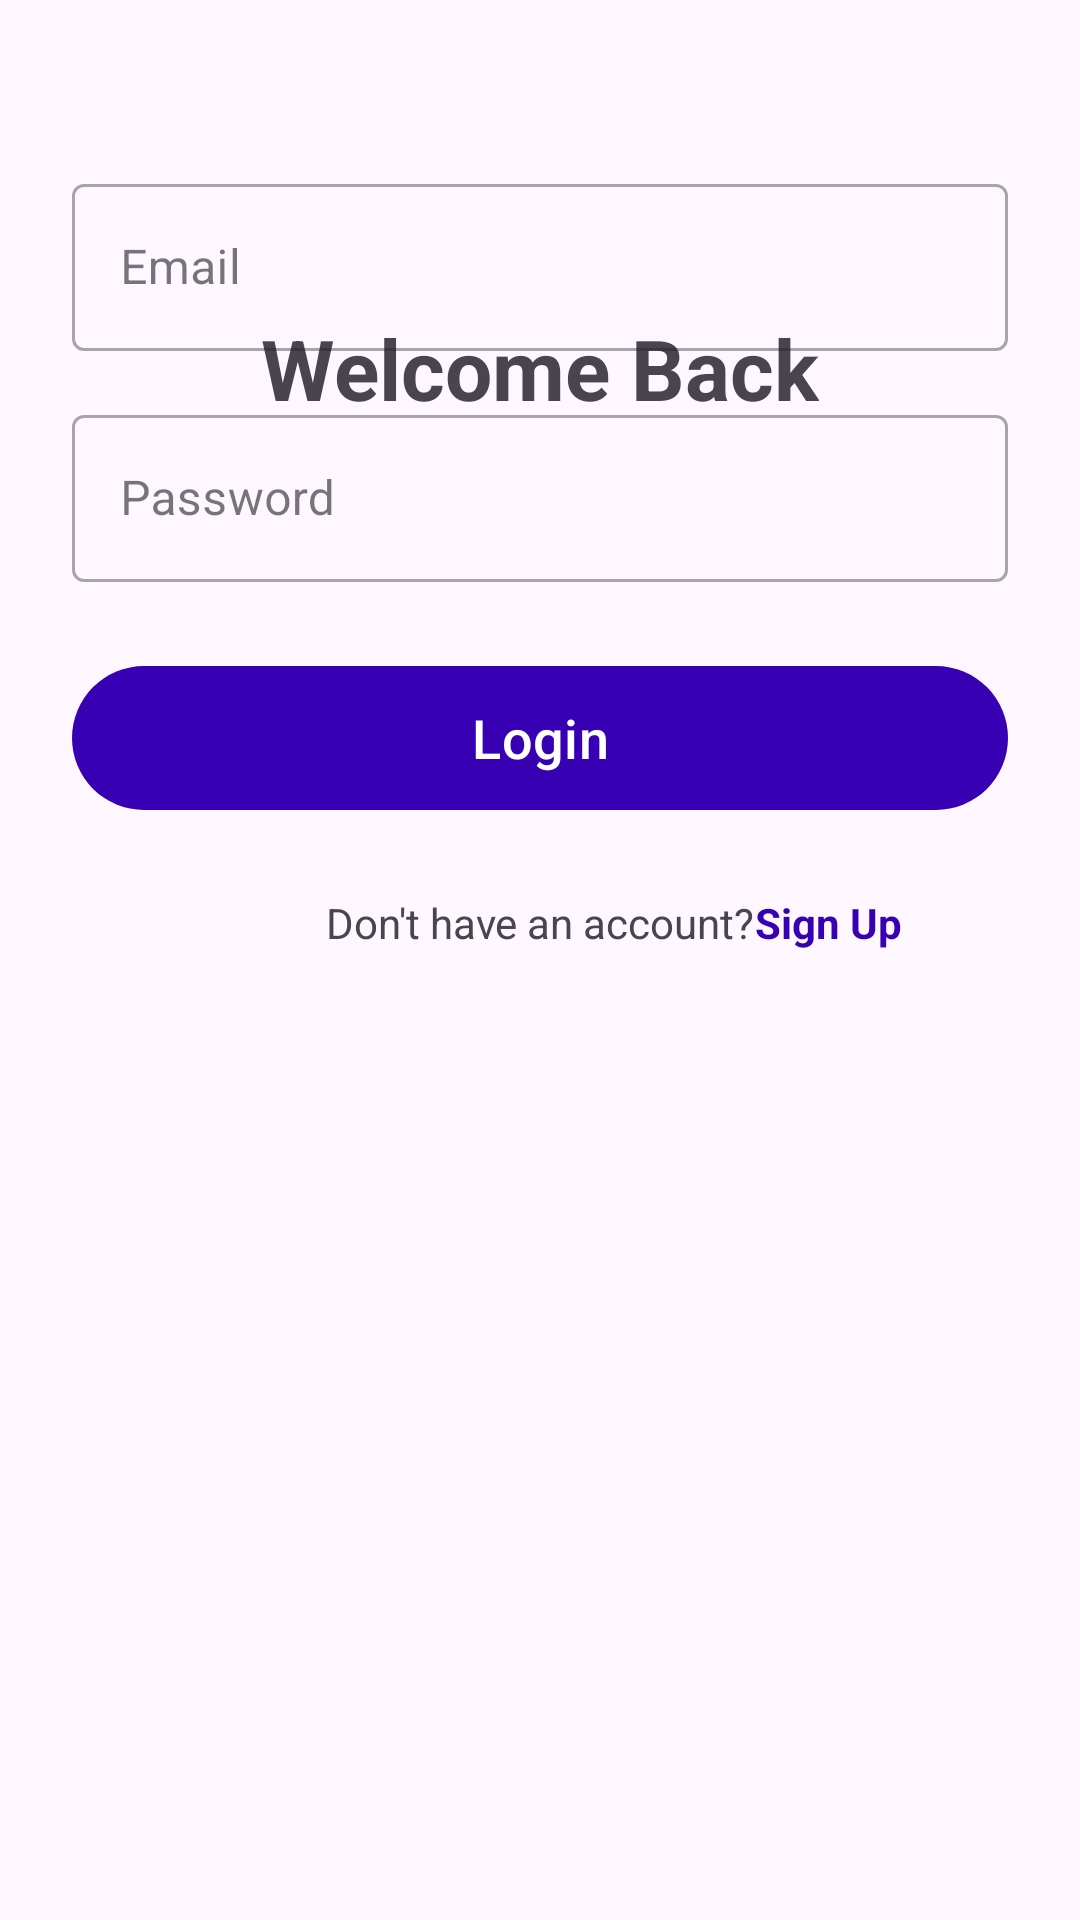

Reconstruct the res/layout file that produces this screen, plus the resources it refers to.
<!-- AndroidManifest.xml: application theme Theme.VPN -->
<!-- res/layout/fragment_login.xml -->
<?xml version="1.0" encoding="utf-8"?>
<androidx.constraintlayout.widget.ConstraintLayout
    xmlns:android="http://schemas.android.com/apk/res/android"
    xmlns:app="http://schemas.android.com/apk/res-auto"
    android:layout_width="match_parent"
    android:layout_height="match_parent"
    android:padding="24dp">

    <TextView
        android:layout_width="wrap_content"
        android:layout_height="wrap_content"
        android:text="Welcome Back"
        android:textSize="28sp"
        android:textStyle="bold"
        app:layout_constraintTop_toTopOf="parent"
        app:layout_constraintStart_toStartOf="parent"
        app:layout_constraintEnd_toEndOf="parent"
        android:layout_marginTop="80dp" />

    <TextView
        android:layout_width="wrap_content"
        android:layout_height="wrap_content"
        android:text="Sign in to your VPN account"
        android:textSize="16sp"
        android:textColor="?attr/colorOnSurfaceVariant"
        app:layout_constraintTop_toBottomOf="@id/textView"
        app:layout_constraintStart_toStartOf="parent"
        app:layout_constraintEnd_toEndOf="parent"
        android:layout_marginTop="8dp"
        android:id="@+id/textView" />

    <com.google.android.material.textfield.TextInputLayout
        android:id="@+id/email_input_layout"
        android:layout_width="0dp"
        android:layout_height="wrap_content"
        android:hint="@string/email"
        app:layout_constraintTop_toBottomOf="@id/textView"
        app:layout_constraintStart_toStartOf="parent"
        app:layout_constraintEnd_toEndOf="parent"
        android:layout_marginTop="40dp"
        style="@style/Widget.MaterialComponents.TextInputLayout.OutlinedBox">

        <com.google.android.material.textfield.TextInputEditText
            android:id="@+id/email_input"
            android:layout_width="match_parent"
            android:layout_height="wrap_content"
            android:inputType="textEmailAddress"
            android:autofillHints="email" />
    </com.google.android.material.textfield.TextInputLayout>

    <com.google.android.material.textfield.TextInputLayout
        android:id="@+id/password_input_layout"
        android:layout_width="0dp"
        android:layout_height="wrap_content"
        android:hint="@string/password"
        app:layout_constraintTop_toBottomOf="@id/email_input_layout"
        app:layout_constraintStart_toStartOf="parent"
        app:layout_constraintEnd_toEndOf="parent"
        android:layout_marginTop="16dp"
        style="@style/Widget.MaterialComponents.TextInputLayout.OutlinedBox">

        <com.google.android.material.textfield.TextInputEditText
            android:id="@+id/password_input"
            android:layout_width="match_parent"
            android:layout_height="wrap_content"
            android:inputType="textPassword"
            android:autofillHints="password" />
    </com.google.android.material.textfield.TextInputLayout>

    <Button
        android:id="@+id/login_button"
        android:layout_width="0dp"
        android:layout_height="56dp"
        android:text="@string/login"
        android:textSize="18sp"
        app:layout_constraintTop_toBottomOf="@id/password_input_layout"
        app:layout_constraintStart_toStartOf="parent"
        app:layout_constraintEnd_toEndOf="parent"
        android:layout_marginTop="24dp" />

    <TextView
        android:id="@+id/signup_prompt"
        android:layout_width="wrap_content"
        android:layout_height="wrap_content"
        android:text="@string/no_account"
        app:layout_constraintTop_toBottomOf="@id/login_button"
        app:layout_constraintStart_toStartOf="parent"
        app:layout_constraintEnd_toEndOf="parent"
        android:layout_marginTop="24dp" />

    <TextView
        android:id="@+id/signup_link"
        android:layout_width="wrap_content"
        android:layout_height="wrap_content"
        android:text="@string/signup"
        android:textColor="?attr/colorPrimary"
        android:textStyle="bold"
        app:layout_constraintTop_toBottomOf="@id/login_button"
        app:layout_constraintStart_toEndOf="@id/signup_prompt"
        android:layout_marginTop="24dp" />

</androidx.constraintlayout.widget.ConstraintLayout>
<!-- resources referenced by this layout -->
<resources>
  <string name="email">Email</string>
  <string name="login">Login</string>
  <string name="no_account">Don\'t have an account? </string>
  <string name="password">Password</string>
  <string name="signup">Sign Up</string>
  <style name="Theme.VPN" parent="Theme.Material3.DayNight.NoActionBar">
          <item name="colorPrimary">@color/purple_700</item>
          <item name="colorPrimaryVariant">@color/purple_200</item>
          <item name="colorOnPrimary">@color/white</item>
          <item name="colorSecondary">@color/teal_200</item>
          <item name="colorSecondaryVariant">@color/teal_200</item>
          <item name="colorOnSecondary">@color/black</item>
          <item name="android:statusBarColor">?attr/colorSurface</item>
          <item name="android:windowLightStatusBar">true</item>
      </style>
  <!-- not gathered from this repository: default colours our renderer supplied (Android Studio template values) -->
  <color name="purple_200">#FFBB86FC</color>
  <color name="purple_700">#FF3700B3</color>
  <color name="teal_200">#FF03DAC5</color>
  <color name="black">#FF000000</color>
  <color name="white">#FFFFFFFF</color>
</resources>
